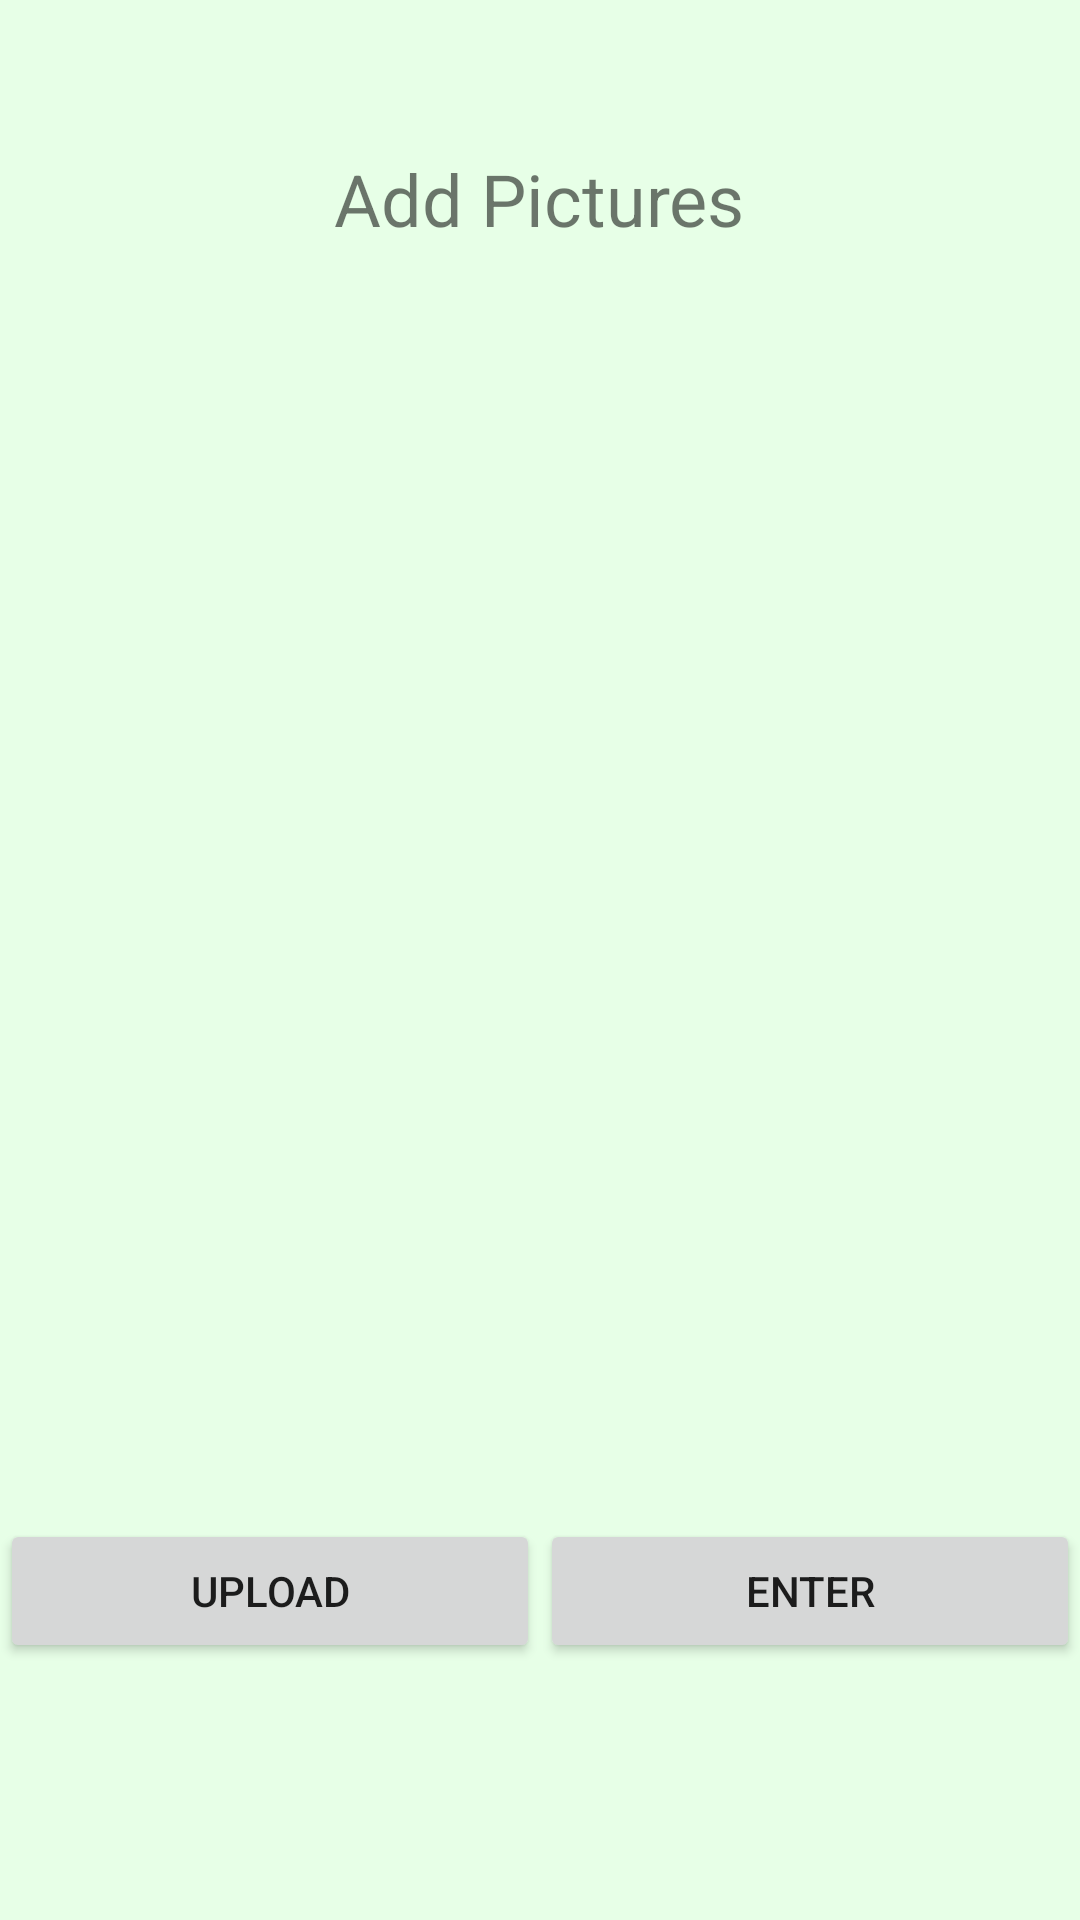

Produce the Android XML layout that renders to this screen, including the resource entries it uses.
<!-- AndroidManifest.xml: application theme AppTheme -->
<!-- res/layout/activity_location_images.xml -->
<?xml version="1.0" encoding="utf-8"?>

<LinearLayout xmlns:android="http://schemas.android.com/apk/res/android"
    xmlns:app="http://schemas.android.com/apk/res-auto"
    xmlns:tools="http://schemas.android.com/tools"
    android:layout_width="match_parent"
    android:layout_height="match_parent"
    tools:context=".LocationImages"
    android:gravity="center|top"
    android:orientation="vertical"
    android:paddingTop="50dp"
    android:background="#E7FFE7">

    <TextView
        android:id="@+id/textView4"
        android:layout_width="wrap_content"
        android:layout_height="wrap_content"
        android:textSize="24sp"
        android:text="@string/images"
        android:paddingBottom="20dp"/>

    <ImageView
        android:id="@+id/locationImg"
        android:layout_width="match_parent"
        android:layout_height="384dp"
        android:contentDescription="@string/image_desc2"
        app:srcCompat="@drawable/upload_pic" />

    <LinearLayout
        android:layout_width="match_parent"
        android:layout_height="match_parent"
        android:orientation="horizontal"
        android:paddingTop="20dp">

        <Button
            android:id="@+id/picUpBtn"
            android:layout_width="match_parent"
            android:layout_height="wrap_content"
            android:layout_weight="1"
            android:text="@string/upload" />

        <Button
            android:id="@+id/picBtn"
            android:layout_width="match_parent"
            android:layout_height="wrap_content"
            android:layout_weight="1"
            android:text="@string/enter"
            android:onClick="finishEdit"/>
    </LinearLayout>

</LinearLayout>
<!-- resources referenced by this layout -->
<resources>
  <string name="enter">Enter</string>
  <string name="image_desc2">Image of upload icon</string>
  <string name="images">Add Pictures</string>
  <string name="upload">Upload</string>
  <style name="AppTheme" parent="Theme.AppCompat.Light.DarkActionBar">
          
          <item name="colorPrimary">@color/colorPrimary</item>
          <item name="colorPrimaryDark">@color/colorPrimaryDark</item>
          <item name="colorAccent">@color/colorAccent</item>
      </style>
  <color name="colorPrimary">#3F51B5</color>
  <color name="colorPrimaryDark">#303F9F</color>
  <color name="colorAccent">#FF4081</color>
</resources>
